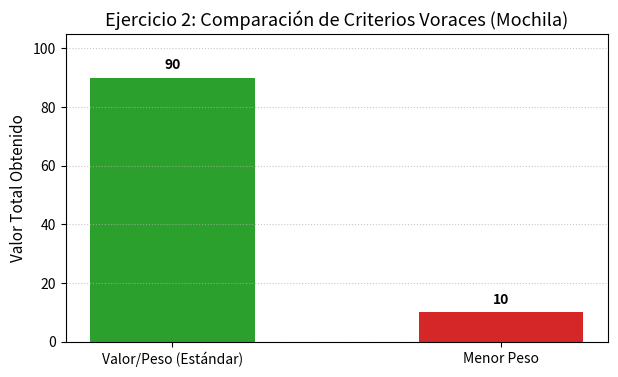

Reproduce this figure in Python.
import matplotlib.pyplot as plt

def greedy_knapsack(items, values, weights, W, strategy="density"):
    """
    Resuelve la mochila con enfoque voraz.
    strategy: 'density' (valor/peso) o 'weight' (menor peso primero)
    """
    indexed = list(zip(items, values, weights))
    
    if strategy == "density":
        indexed.sort(key=lambda x: x[1]/x[2], reverse=True)
    elif strategy == "weight":
        indexed.sort(key=lambda x: x[2])  # Ordena de menor a mayor peso
        
    total_val, total_weight, chosen = 0, 0, []
    for item, v, w in indexed:
        if total_weight + w <= W:
            total_weight += w
            total_val += v
            chosen.append(item)
            
    return total_val, total_weight, chosen

if __name__ == "__main__":
    # Instancia de prueba (Contraejemplo donde 'menor peso' falla)
    items = ["A", "B"]
    values = [10, 90]
    weights = [2, 9]
    W = 10  # Capacidad máxima de la mochila

    v1, w1, c1 = greedy_knapsack(items, values, weights, W, "density")
    v2, w2, c2 = greedy_knapsack(items, values, weights, W, "weight")

    print(f"Estrategia Valor/Peso -> Valor total: {v1}, Objetos: {c1}")
    print(f"Estrategia Menor Peso  -> Valor total: {v2}, Objetos: {c2}")

    # --- VISUALIZACIÓN ---
    methods = ["Valor/Peso (Estándar)", "Menor Peso"]
    total_values = [v1, v2]

    plt.figure(figsize=(7, 4))
    bars = plt.bar(methods, total_values, color=['tab:green', 'tab:red'], width=0.5)
    
    plt.ylabel("Valor Total Obtenido", fontsize=11)
    plt.title("Ejercicio 2: Comparación de Criterios Voraces (Mochila)", fontsize=13)
    plt.ylim(0, 105)
    
    # Etiquetas con el valor sobre las barras
    for bar in bars:
        yval = bar.get_height()
        plt.text(bar.get_x() + bar.get_width()/2.0, yval + 2, f"{yval}", ha='center', va='bottom', fontweight='bold')

    plt.grid(axis='y', linestyle=":", alpha=0.7)
    plt.savefig("ejercicio2_knapsack.png", dpi=300, bbox_inches='tight')
    plt.show()
